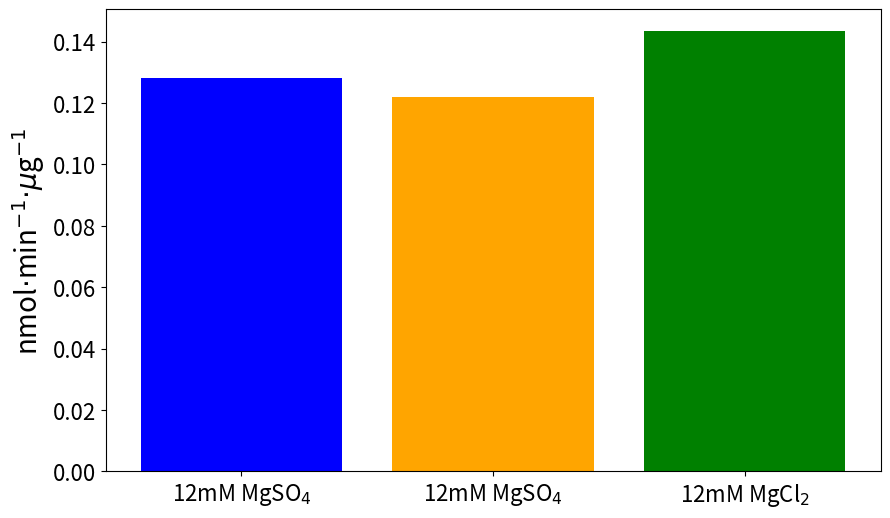

The matplotlib source for this figure:
import matplotlib.pyplot as plt
import numpy as np
import os

# Beispiel-Daten, die dem hochgeladenen Diagramm ähneln
labels = [r'12mM MgSO$_4$', r'12mM MgSO$_4$', r'12mM MgCl$_2$']
values = [0.128292806, 0.122056471, 0.143413741]
colors = ['blue', 'orange', 'green']

# Erstellen des Balkendiagramms
plt.figure(figsize=(10, 6))
bars = plt.bar(np.arange(len(labels)), values, color=colors)

# Achsenbeschriftungen und Titel
plt.ylabel(r'nmol$\cdot$min$^{-1}$$\cdot$$\mu$g$^{-1}$', fontsize=20)
plt.xticks(np.arange(len(labels)), labels, fontsize=20)

# Achsenskalierung (Tick-Labels) anpassen
plt.tick_params(axis='y', labelsize=16)  # y-Achse
plt.tick_params(axis='x', labelsize=16)  # x-Achse (optional, falls du die Schriftgröße für die X-Achse anpassen möchtest)


# Pfad zum Speichern definieren
save_path = 'D:\Platereader/Balkendiagramm.png'

# Ordner erstellen, falls nicht vorhanden
os.makedirs(os.path.dirname(save_path), exist_ok=True)

# Plot speichern
plt.savefig(save_path)


# Plot anzeigen
plt.show()